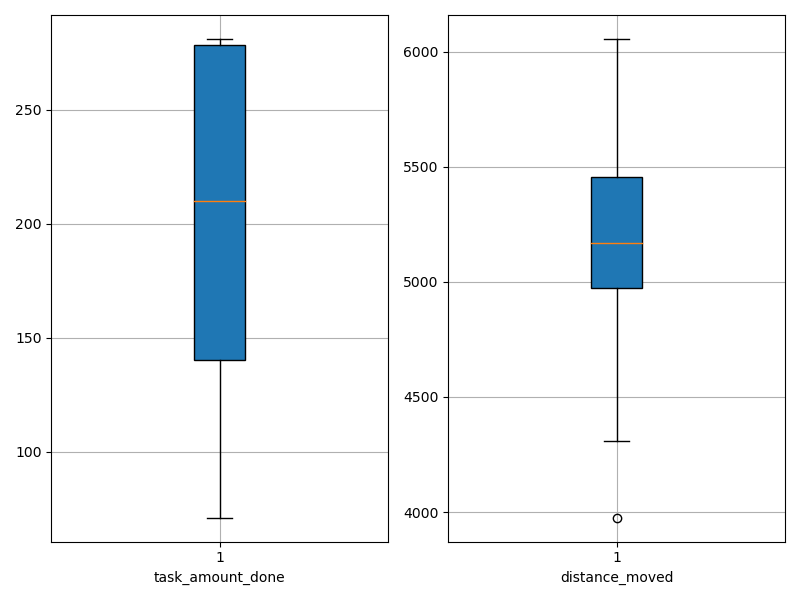

Data behind this chart, as committed beside it:
agent_id, task_amount_done, distance_moved
0, 279.0, 5001
1, 281.0, 5016
2, 141.0, 4979
3, 279.0, 5370
4, 211.0, 5428
5, 140.0, 5952
6, 71.0, 4684
7, 278.0, 5540
8, 138.0, 5635
9, 71.0, 3976
10, 211.0, 5230
11, 281.0, 5221
12, 279.0, 6056
13, 140.0, 5116
14, 211.0, 5805
15, 208.0, 4955
16, 140.0, 5112
17, 210.0, 4870
18, 210.0, 4307
19, 141.0, 5232
